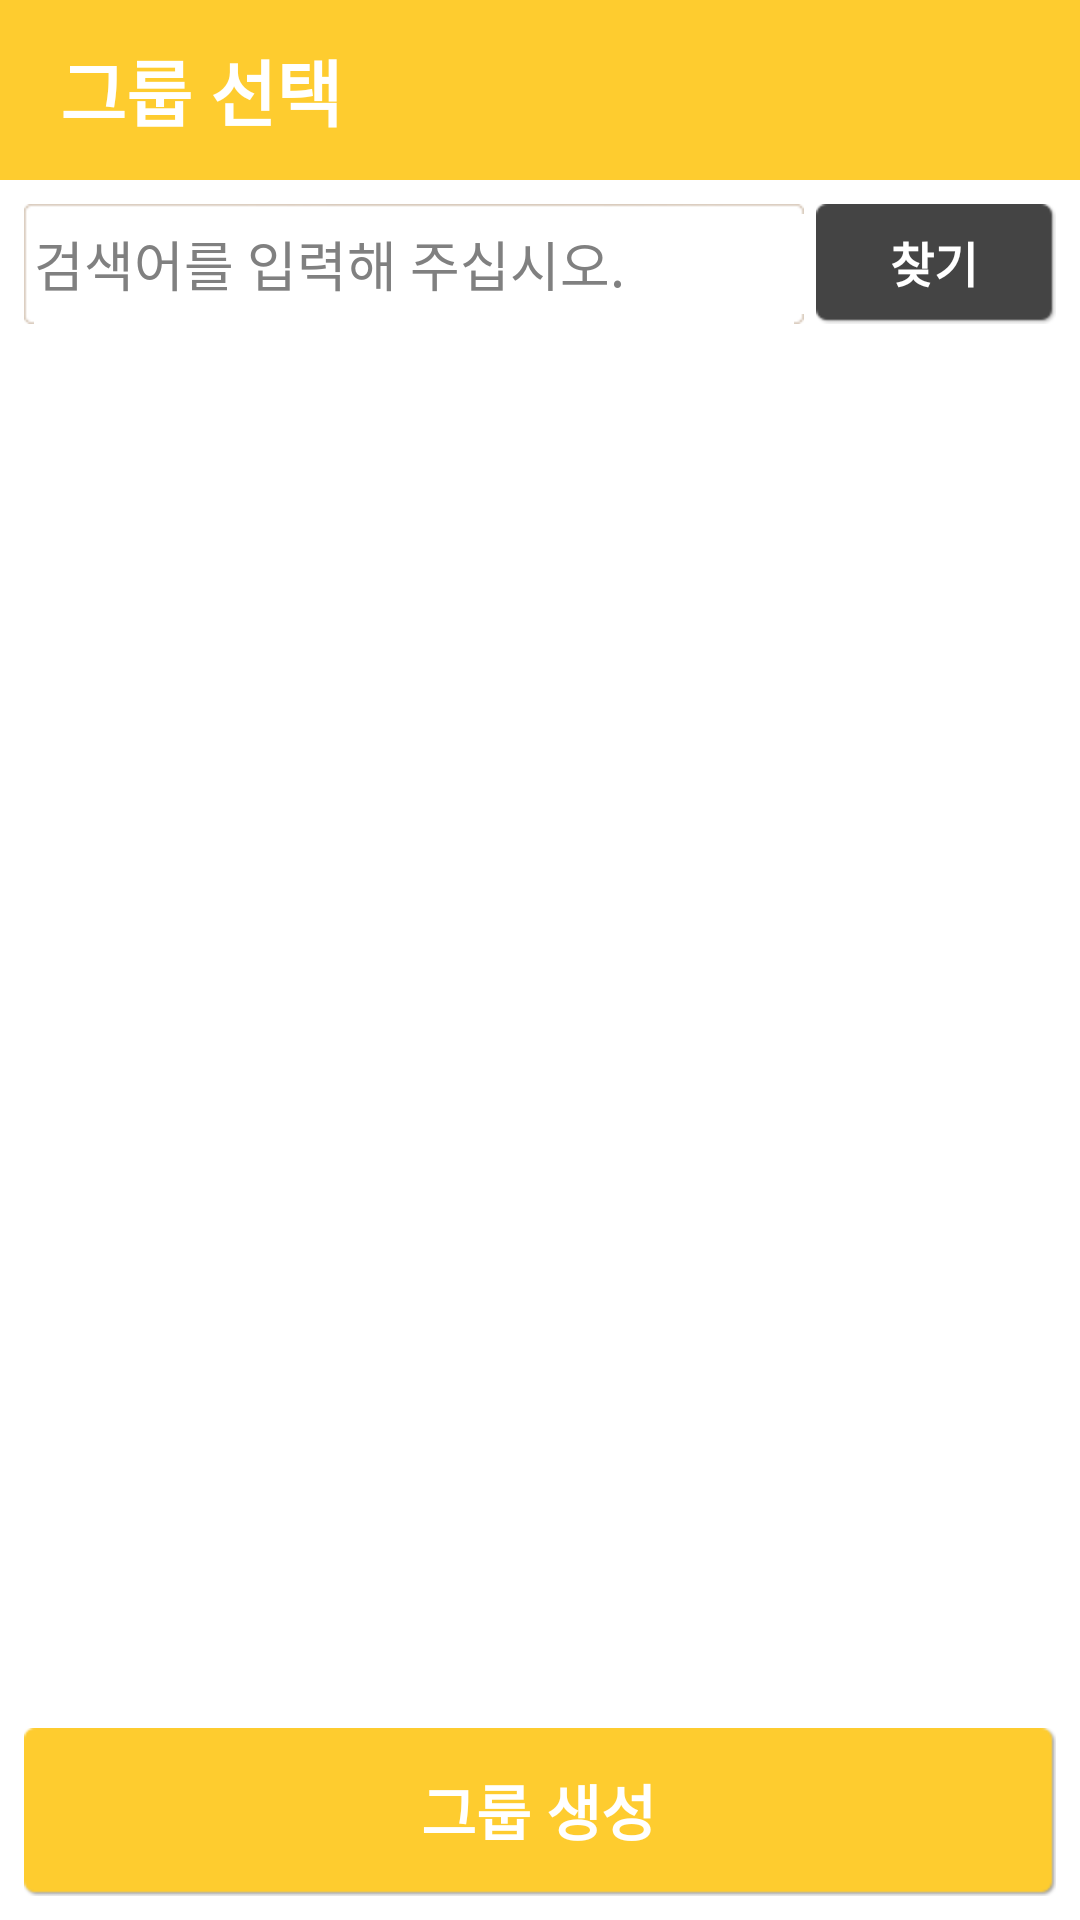

Android layout source for this screen:
<!-- AndroidManifest.xml: activity theme AppTheme -->
<!-- res/layout/activity_community_selection.xml -->
<RelativeLayout xmlns:android="http://schemas.android.com/apk/res/android"
    xmlns:tools="http://schemas.android.com/tools"
    android:layout_width="match_parent"
    android:layout_height="match_parent"
    tools:context=".CommunitySelectionActivity" >

    <RelativeLayout
        android:id="@+id/titleLayout"
        android:layout_width="match_parent"
        android:layout_height="60dp"
        android:paddingLeft="20dp"
        android:paddingRight="20dp"
        android:background="@color/MAIN_BG" >
        <TextView
            android:layout_width="match_parent"
            android:layout_height="wrap_content"
            android:layout_alignParentLeft="true"
            android:layout_centerVertical="true"
            android:textSize="24sp"
            android:textColor="@color/WHITE"
            android:textStyle="bold"
            android:text="@string/TITLE_GROUP_SELECTION" />
    </RelativeLayout>
    
    
    <RelativeLayout
        android:layout_width="match_parent"
        android:layout_height="match_parent"
        android:layout_below="@+id/titleLayout"
	    android:padding="@dimen/activity_vertical_margin"
        android:background="@drawable/innerframe_shape" >
        
	    <RelativeLayout 
	        android:id="@+id/keywordLayout"
	        android:layout_width="match_parent"
	        android:layout_height="40dp" >
	        <Button
	            android:id="@+id/btnSearch"
	            android:layout_width="80dp"
	            android:layout_height="match_parent"
	            android:layout_alignParentRight="true"
	            android:layout_centerVertical="true"
	            android:layout_marginLeft="4dp"
	            android:background="@drawable/gray_bg_selector"
	            android:textSize="16sp"
	            android:textColor="@color/WHITE"
	            android:textStyle="bold"
	            android:text="@string/SEARCH" />
	
	        <EditText
	            android:id="@+id/searchKeyword"
	            android:inputType="text"
	            android:layout_width="match_parent"
	            android:layout_height="match_parent"
	            android:layout_toLeftOf="@+id/btnSearch"
	            android:layout_centerHorizontal="true"
	            android:ems="10"
	            android:background="@drawable/field_rounded_bg"
	            android:hint="@string/MSG_EMPTY_KEYWORD" >
	        </EditText>
	    </RelativeLayout>
	    
        <Button
	        android:id="@+id/btnCreateGroup"
	        android:layout_width="match_parent"
	        android:layout_height="56dp"
	        android:layout_alignParentBottom="true"
	        android:background="@drawable/yellow_bg_selector"
	        android:textSize="20sp"
	        android:textStyle="bold"
	        android:textColor="@color/WHITE"
	        android:text="@string/CREATE_GROUP" />
        
        <ListView
			android:id="@+id/resultList"
	        android:layout_width="match_parent"
	        android:layout_height="match_parent"
	        android:layout_marginTop="8dp"
	        android:layout_marginBottom="8dp"
	        android:layout_below="@+id/keywordLayout"
	        android:layout_above="@+id/btnCreateGroup" />
	    <TextView
	        android:id="@+id/noResultMessage"
	        android:layout_width="match_parent"
	        android:layout_height="wrap_content"
	        android:layout_below="@+id/keywordLayout"
	        android:gravity="center"
	        android:visibility="gone"
	        android:layout_marginTop="16dp"
	        android:textSize="24sp"
	        android:textStyle="bold"
	        android:text="@string/MSG_NO_SEARCH_RESULT" />
        
    </RelativeLayout>


</RelativeLayout>
<!-- resources referenced by this layout -->
<resources>
  <color name="MAIN_BG">#fecc2f</color>
  <color name="WHITE">#FFFFFF</color>
  <dimen name="activity_vertical_margin">8dp</dimen>
  <!-- drawable gray_bg_selector (drawable-hdpi) -->
  <?xml version="1.0" encoding="utf-8"?>
  <selector xmlns:android="http://schemas.android.com/apk/res/android" >
      <item android:state_pressed="true" android:drawable="@drawable/gray_bg_pressed" />
      <item android:drawable="@drawable/gray_bg_normal" />
  </selector>
  <!-- drawable innerframe_shape (drawable-hdpi) -->
  <?xml version="1.0" encoding="utf-8"?>
  <shape xmlns:android="http://schemas.android.com/apk/res/android"
      android:shape="rectangle" >
      <solid android:color="@color/WHITE" />
  	<corners
  	    android:bottomLeftRadius="8dp"
  	    android:bottomRightRadius="8dp"
  	    android:topLeftRadius="8dp"
  	    android:topRightRadius="8dp" />
  </shape>
  <!-- drawable yellow_bg_selector (drawable-hdpi) -->
  <?xml version="1.0" encoding="utf-8"?>
  <selector xmlns:android="http://schemas.android.com/apk/res/android" >
      <item android:state_pressed="true" android:drawable="@drawable/yellow_bg_pressed" />
  	<item android:drawable="@drawable/yellow_bg_normal" />
  </selector>
  <string name="CREATE_GROUP">그룹 생성</string>
  <string name="MSG_EMPTY_KEYWORD">검색어를 입력해 주십시오.</string>
  <string name="MSG_NO_SEARCH_RESULT">검색결과가 없습니다.</string>
  <string name="SEARCH">찾기</string>
  <string name="TITLE_GROUP_SELECTION">그룹 선택</string>
  <style name="AppTheme" parent="AppBaseTheme">
          <item name="android:windowNoTitle">true</item>
      </style>
  <style name="AppBaseTheme" parent="android:Theme.Light">
          
      </style>
</resources>
